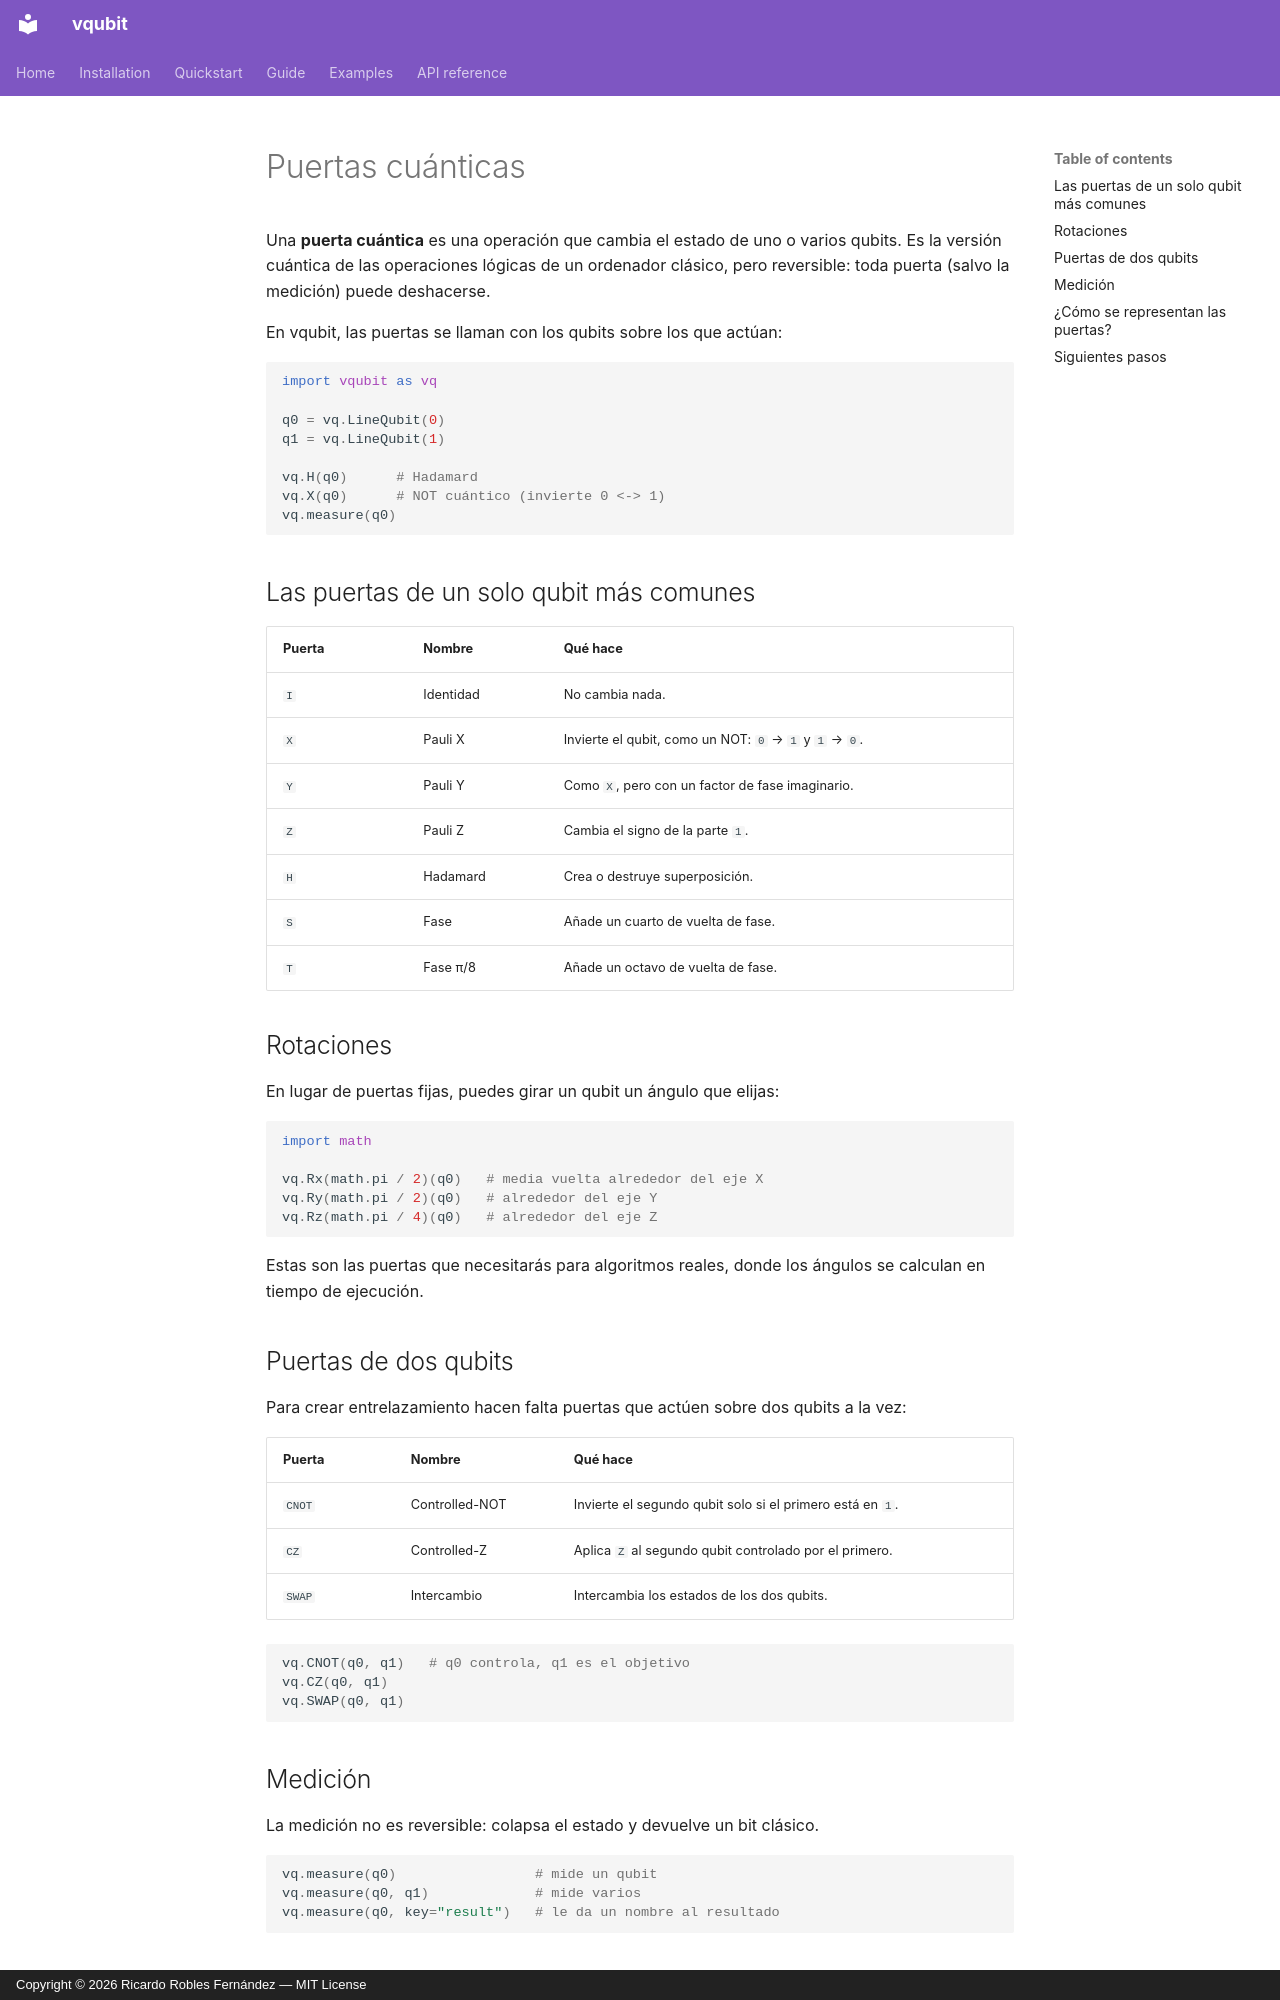

repository: rroblf01/vqubit · page: es/guide/quantum-gates/index.html · generator: mkdocs · copyright: Copyright © 2026 Ricardo Robles Fernández — MIT License

# Puertas cuánticas

Una **puerta cuántica** es una operación que cambia el estado de uno o varios
qubits. Es la versión cuántica de las operaciones lógicas de un ordenador
clásico, pero reversible: toda puerta (salvo la medición) puede deshacerse.

En vqubit, las puertas se llaman con los qubits sobre los que actúan:

```python
import vqubit as vq

q0 = vq.LineQubit(0)
q1 = vq.LineQubit(1)

vq.H(q0)      # Hadamard
vq.X(q0)      # NOT cuántico (invierte 0 <-> 1)
vq.measure(q0)
```

## Las puertas de un solo qubit más comunes

| Puerta | Nombre          | Qué hace                                                    |
| ------ | --------------- | ----------------------------------------------------------- |
| `I`    | Identidad       | No cambia nada.                                             |
| `X`    | Pauli X         | Invierte el qubit, como un NOT: `0` → `1` y `1` → `0`.      |
| `Y`    | Pauli Y         | Como `X`, pero con un factor de fase imaginario.            |
| `Z`    | Pauli Z         | Cambia el signo de la parte `1`.                            |
| `H`    | Hadamard        | Crea o destruye superposición.                              |
| `S`    | Fase            | Añade un cuarto de vuelta de fase.                          |
| `T`    | Fase π/8        | Añade un octavo de vuelta de fase.                          |

## Rotaciones

En lugar de puertas fijas, puedes girar un qubit un ángulo que elijas:

```python
import math

vq.Rx(math.pi / 2)(q0)   # media vuelta alrededor del eje X
vq.Ry(math.pi / 2)(q0)   # alrededor del eje Y
vq.Rz(math.pi / 4)(q0)   # alrededor del eje Z
```

Estas son las puertas que necesitarás para algoritmos reales, donde los ángulos
se calculan en tiempo de ejecución.

## Puertas de dos qubits

Para crear entrelazamiento hacen falta puertas que actúen sobre dos qubits a la
vez:

| Puerta  | Nombre             | Qué hace                                                        |
| ------- | ------------------ | --------------------------------------------------------------- |
| `CNOT`  | Controlled-NOT     | Invierte el segundo qubit solo si el primero está en `1`.       |
| `CZ`    | Controlled-Z       | Aplica `Z` al segundo qubit controlado por el primero.          |
| `SWAP`  | Intercambio        | Intercambia los estados de los dos qubits.                      |

```python
vq.CNOT(q0, q1)   # q0 controla, q1 es el objetivo
vq.CZ(q0, q1)
vq.SWAP(q0, q1)
```
